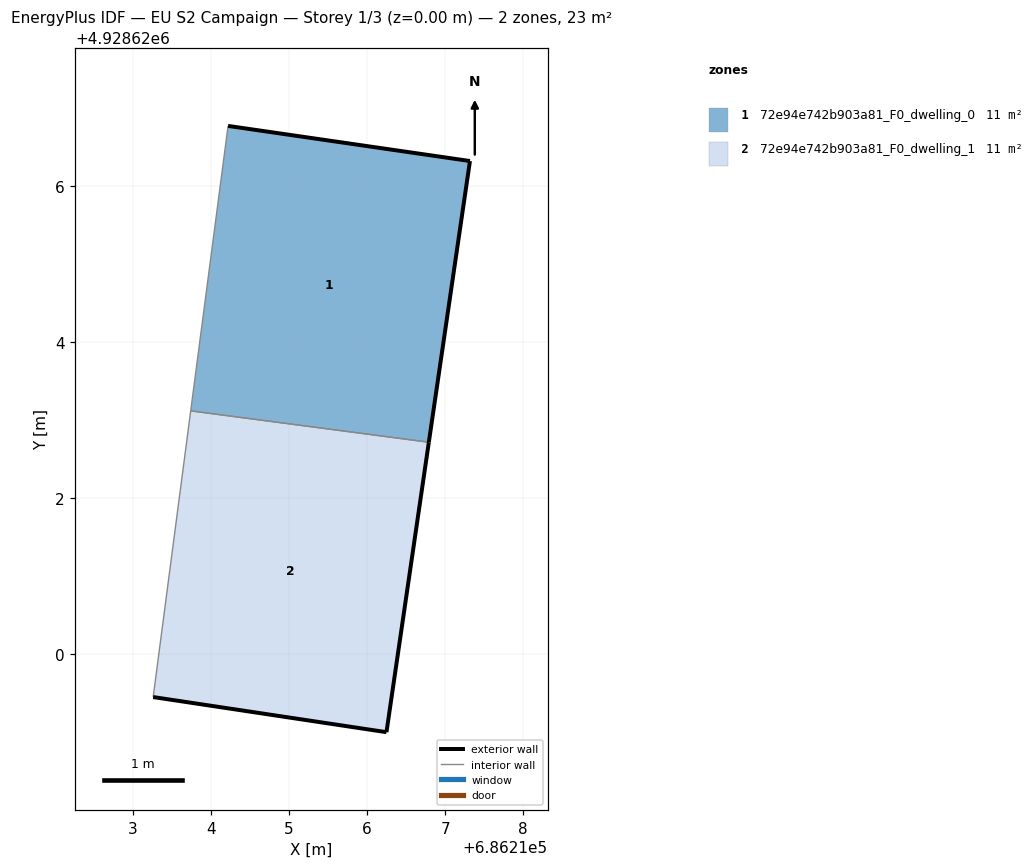
=== STOREY PLAN SPEC (per zone: floor XY polygon, exterior-wall plan segments, windows/doors) ===
zone 1: 72e94e742b903a81_F0_dwelling_0  (11.4 m²)
  floor: (686216.79, 4928622.72) (686217.32, 4928626.32) (686214.22, 4928626.77) (686213.74, 4928623.12)
  exterior wall: (686214.22, 4928626.77) – (686217.32, 4928626.32)  [3.1 m]
  exterior wall: (686217.32, 4928626.32) – (686216.79, 4928622.72)  [3.6 m]
  interior walls: 2
zone 2: 72e94e742b903a81_F0_dwelling_1  (11.4 m²)
  floor: (686216.25, 4928619.00) (686216.79, 4928622.72) (686213.74, 4928623.12) (686213.26, 4928619.45)
  exterior wall: (686216.79, 4928622.72) – (686216.25, 4928619.00)  [3.8 m]
  exterior wall: (686216.25, 4928619.00) – (686213.26, 4928619.45)  [3.0 m]
  interior walls: 2

=== DERIVED (storey summary) ===
Building: EU S2 Campaign
Storey: 1 of 3  (floor level z = 0.00 m)
Storey gross floor area: 22.7 m²
Zones on this storey: 2
  - 72e94e742b903a81_F0_dwelling_0: floor 11.4 m²; exterior wall 6.8 m (20.3 m²); WWR 0.0%
  - 72e94e742b903a81_F0_dwelling_1: floor 11.4 m²; exterior wall 6.8 m (20.3 m²); WWR 0.0%
Zone adjacency (shared interzone walls):
  - 72e94e742b903a81_F0_dwelling_0 ↔ 72e94e742b903a81_F0_dwelling_1